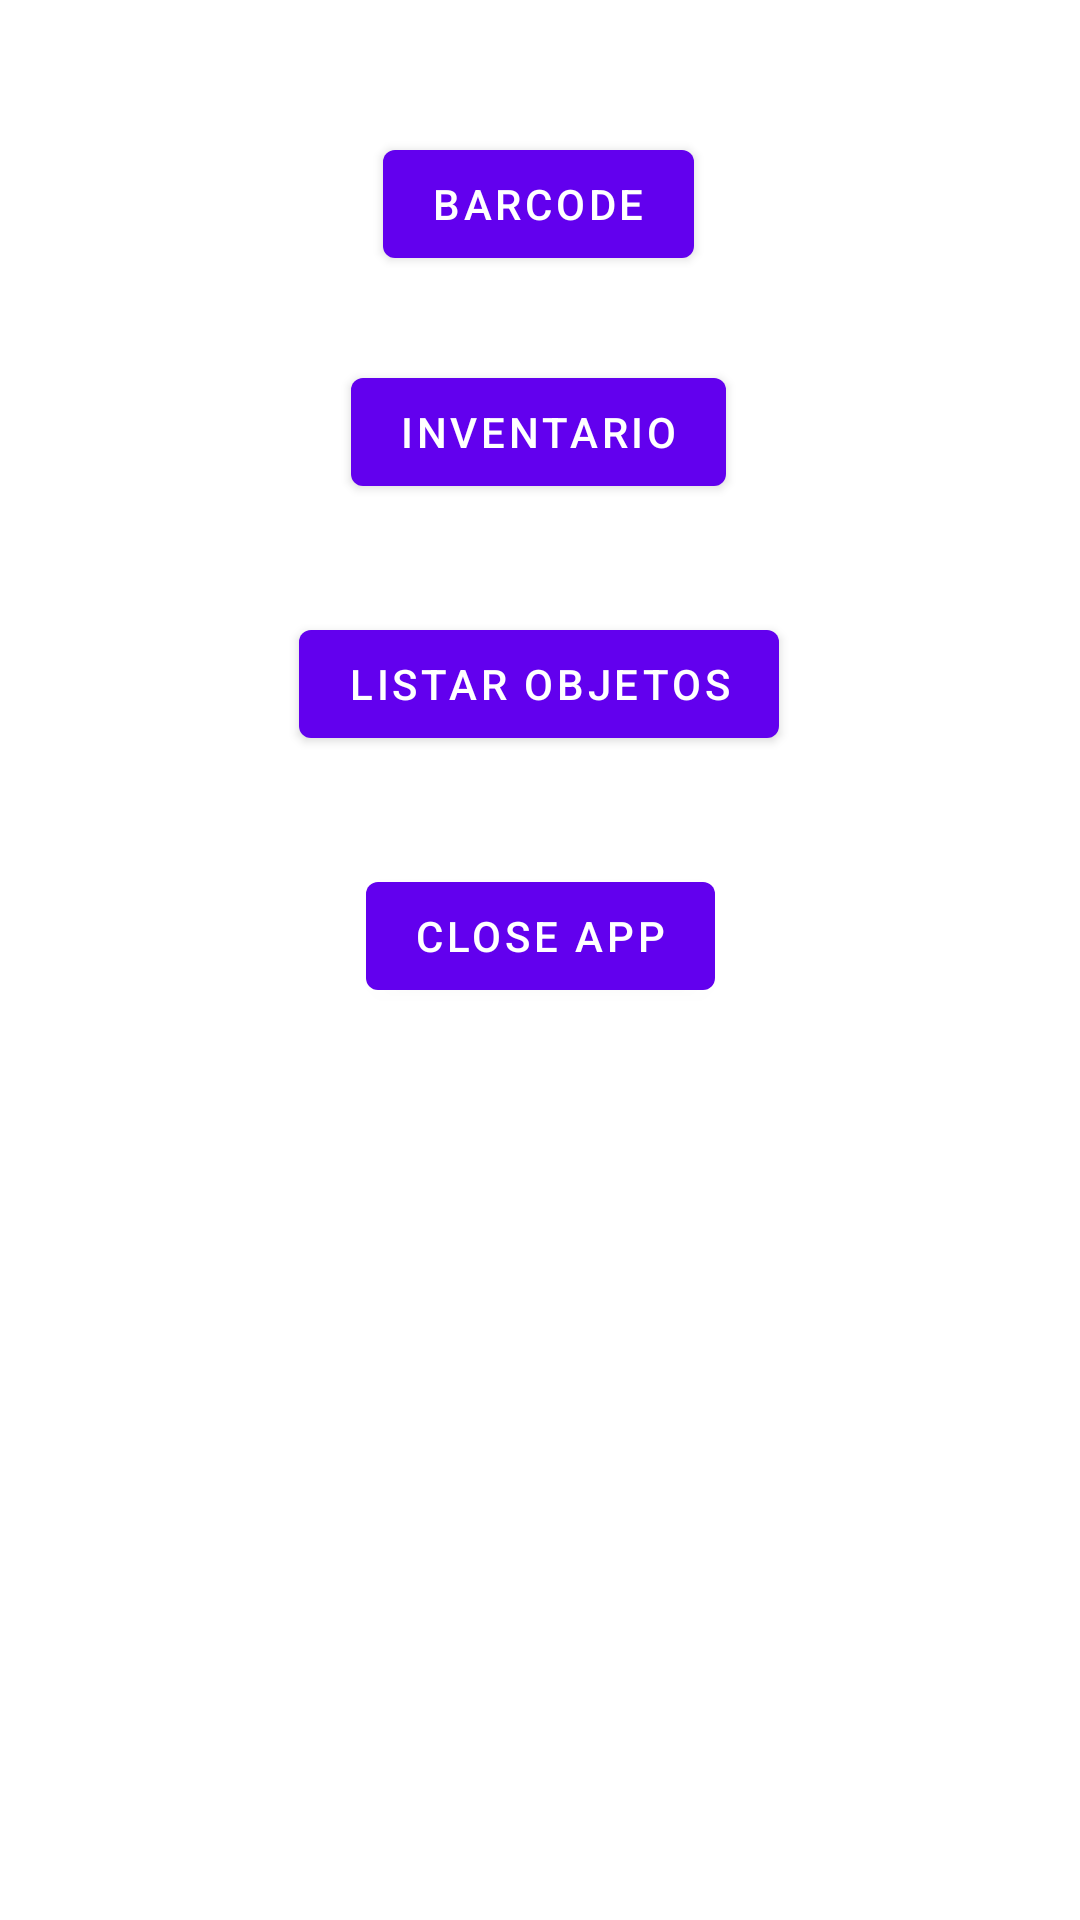

Reconstruct the res/layout file that produces this screen, plus the resources it refers to.
<!-- AndroidManifest.xml: application theme Theme.Kiosk -->
<!-- res/layout/fragment_first.xml -->
<?xml version="1.0" encoding="utf-8"?>
<androidx.constraintlayout.widget.ConstraintLayout xmlns:android="http://schemas.android.com/apk/res/android"
    xmlns:app="http://schemas.android.com/apk/res-auto"
    xmlns:tools="http://schemas.android.com/tools"
    android:layout_width="match_parent"
    android:layout_height="match_parent"
    tools:context=".FirstFragment">


    <Button
        android:id="@+id/button_first"
        android:layout_width="wrap_content"
        android:layout_height="wrap_content"
        android:layout_marginBottom="388dp"
        android:text="@string/speech"
        app:layout_constraintBottom_toBottomOf="parent"
        app:layout_constraintEnd_toEndOf="parent"
        app:layout_constraintHorizontal_bias="0.498"
        app:layout_constraintStart_toStartOf="parent" />

    <Button
        android:id="@+id/barcode"
        android:layout_width="wrap_content"
        android:layout_height="wrap_content"
        android:layout_marginBottom="548dp"
        android:text="@string/barcode"
        app:layout_constraintBottom_toBottomOf="parent"
        app:layout_constraintEnd_toEndOf="parent"
        app:layout_constraintHorizontal_bias="0.498"
        app:layout_constraintStart_toStartOf="parent" />

    <Button
        android:id="@+id/close"
        android:layout_width="wrap_content"
        android:layout_height="wrap_content"
        android:layout_marginBottom="304dp"
        android:text="@string/close"
        app:layout_constraintBottom_toBottomOf="parent"
        app:layout_constraintEnd_toEndOf="parent"
        app:layout_constraintStart_toStartOf="parent" />

    <Button
        android:id="@+id/inventory"
        android:layout_width="wrap_content"
        android:layout_height="wrap_content"
        android:layout_marginBottom="472dp"
        android:text="@string/list"
        app:layout_constraintBottom_toBottomOf="parent"
        app:layout_constraintEnd_toEndOf="parent"
        app:layout_constraintHorizontal_bias="0.498"
        app:layout_constraintStart_toStartOf="parent" />
</androidx.constraintlayout.widget.ConstraintLayout>
<!-- resources referenced by this layout -->
<resources>
  <string name="barcode">BarCode</string>
  <string name="close">Close App</string>
  <string name="list">Inventario</string>
  <string name="speech">Listar objetos</string>
  <style name="Theme.Kiosk" parent="Theme.MaterialComponents.DayNight.DarkActionBar">
          
          <item name="colorPrimary">@color/purple_500</item>
          <item name="colorPrimaryVariant">@color/purple_700</item>
          <item name="colorOnPrimary">@color/white</item>
          
          <item name="colorSecondary">@color/teal_200</item>
          <item name="colorSecondaryVariant">@color/teal_700</item>
          <item name="colorOnSecondary">@color/black</item>
          
          <item name="android:statusBarColor" tools:targetApi="l">?attr/colorPrimaryVariant</item>
          
      </style>
  <!-- not gathered from this repository: default colours our renderer supplied (Android Studio template values) -->
  <color name="purple_500">#FF6200EE</color>
  <color name="purple_700">#FF3700B3</color>
  <color name="teal_200">#FF03DAC5</color>
  <color name="teal_700">#FF018786</color>
  <color name="black">#FF000000</color>
  <color name="white">#FFFFFFFF</color>
</resources>
